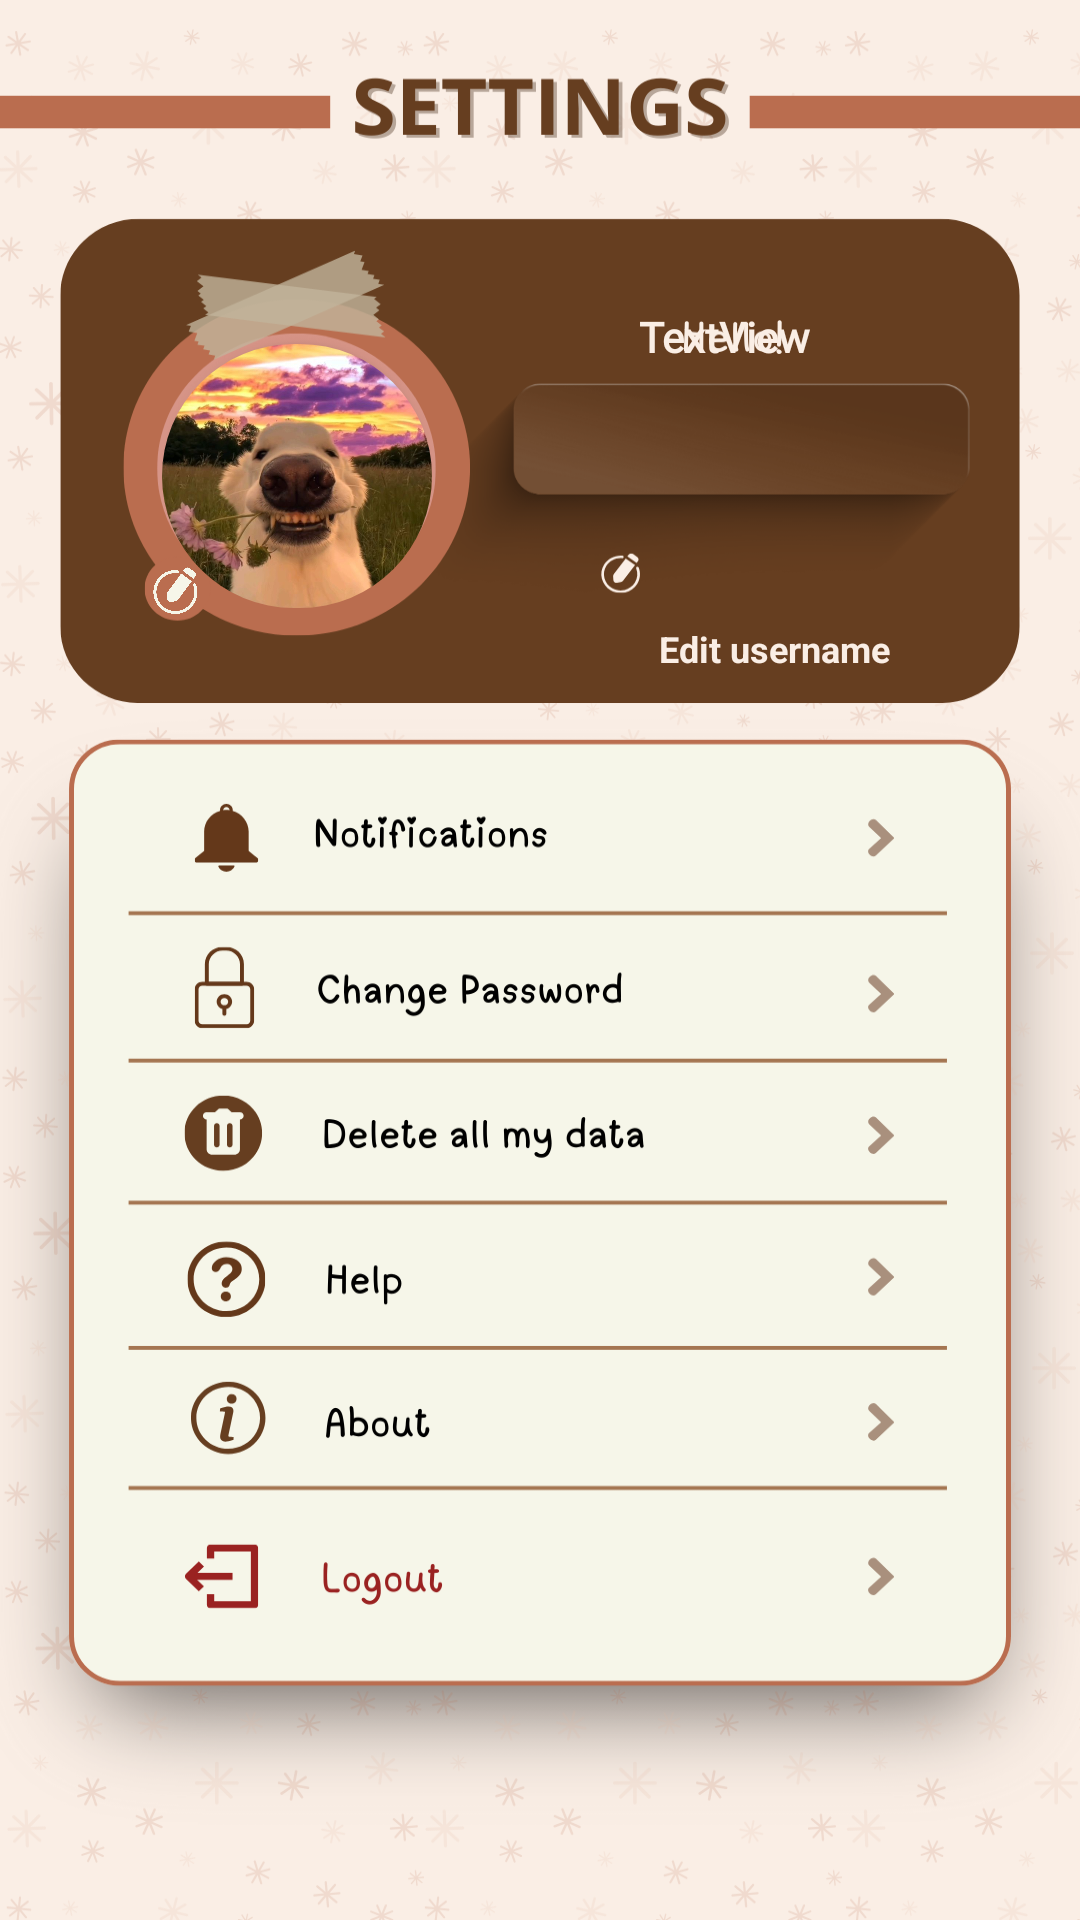

This screen was rendered from an Android layout file. Write that file and the resources it references.
<!-- AndroidManifest.xml: application theme Theme.MoodTracker -->
<!-- res/layout/fragment_settings.xml -->
<?xml version="1.0" encoding="utf-8"?>
<androidx.constraintlayout.widget.ConstraintLayout xmlns:android="http://schemas.android.com/apk/res/android"
    xmlns:app="http://schemas.android.com/apk/res-auto"
    xmlns:tools="http://schemas.android.com/tools"
    android:layout_width="match_parent"
    android:layout_height="match_parent"
    android:background="@drawable/settings_layout"
    tools:context=".SettingsFragment">

    <Button
        android:id="@+id/helpButton"
        android:layout_width="308dp"
        android:layout_height="50dp"
        android:layout_marginBottom="220dp"
        android:background="@drawable/ripple_effect"
        android:contentDescription="g"
        android:elevation="0dp"
        android:foreground="@drawable/button_shadow_effect"
        android:padding="5dp"
        android:stateListAnimator="@null"
        android:textColor="@color/black"
        android:textSize="12sp"
        app:layout_constraintBottom_toBottomOf="parent"
        app:layout_constraintEnd_toEndOf="parent"
        app:layout_constraintHorizontal_bias="0.504"
        app:layout_constraintStart_toStartOf="parent" />

    <Button
        android:id="@+id/accountButton"
        android:layout_width="306dp"
        android:layout_height="50dp"
        android:layout_marginBottom="167dp"
        android:background="@drawable/ripple_effect"
        android:contentDescription="y"
        android:elevation="0dp"
        android:foreground="@drawable/button_shadow_effect"
        android:padding="5dp"
        android:stateListAnimator="@null"
        android:textColor="@android:color/white"
        android:textSize="12sp"
        app:layout_constraintBottom_toBottomOf="parent"
        app:layout_constraintEnd_toEndOf="parent"
        app:layout_constraintHorizontal_bias="0.495"
        app:layout_constraintStart_toStartOf="parent" />

    <Button
        android:id="@+id/changePasswordBtn"
        android:layout_width="308dp"
        android:layout_height="49dp"
        android:layout_marginBottom="332dp"
        android:background="@drawable/ripple_effect"
        android:contentDescription="Delete"
        android:elevation="0dp"
        android:foreground="@drawable/button_shadow_effect"
        android:stateListAnimator="@null"
        app:layout_constraintBottom_toBottomOf="parent"
        app:layout_constraintEnd_toEndOf="parent"
        app:layout_constraintHorizontal_bias="0.504"
        app:layout_constraintStart_toStartOf="parent" />

    <Button
        android:id="@+id/notifation"
        android:layout_width="308dp"
        android:layout_height="59dp"
        android:layout_marginBottom="380dp"
        android:background="@drawable/ripple_effect"
        android:contentDescription="notif"
        android:elevation="0dp"
        android:foreground="@drawable/button_shadow_effect"
        android:stateListAnimator="@null"
        app:layout_constraintBottom_toBottomOf="parent"
        app:layout_constraintEnd_toEndOf="parent"
        app:layout_constraintHorizontal_bias="0.543"
        app:layout_constraintStart_toStartOf="parent" />

    <Button
        android:id="@+id/delete_data"
        android:layout_width="308dp"
        android:layout_height="49dp"
        android:layout_marginBottom="276dp"
        android:background="@drawable/ripple_effect"
        android:contentDescription="Delete"
        android:elevation="0dp"
        android:foreground="@drawable/button_shadow_effect"
        android:stateListAnimator="@null"
        app:layout_constraintBottom_toBottomOf="parent"
        app:layout_constraintEnd_toEndOf="parent"
        app:layout_constraintHorizontal_bias="0.504"
        app:layout_constraintStart_toStartOf="parent" />

    <TextView
        android:id="@+id/ACC_NAME"
        android:layout_width="152dp"
        android:layout_height="22dp"
        android:fontFamily="@font/baloo"
        android:text="TextView"
        android:textAlignment="center"
        android:textColor="#FAEEE5"
        android:textSize="14sp"
        android:textStyle="bold"
        app:layout_constraintBottom_toTopOf="@+id/notifation"
        app:layout_constraintEnd_toEndOf="parent"
        app:layout_constraintHorizontal_bias="0.795"
        app:layout_constraintStart_toStartOf="parent"
        app:layout_constraintTop_toTopOf="parent"
        app:layout_constraintVertical_bias="0.574" />

    <TextView
        android:id="@+id/editusername"
        android:layout_width="101dp"
        android:layout_height="20dp"
        android:layout_marginStart="210dp"
        android:layout_marginTop="208dp"
        android:layout_marginEnd="53dp"
        android:layout_marginBottom="32dp"
        android:foreground="?attr/selectableItemBackground"
        android:text="Edit username"
        android:textAlignment="center"
        android:textColor="#FAEEE5"
        android:textSize="12sp"
        android:textStyle="bold"
        app:layout_constraintBottom_toBottomOf="parent"
        app:layout_constraintEnd_toEndOf="parent"
        app:layout_constraintHorizontal_bias="0.595"
        app:layout_constraintStart_toStartOf="parent"
        app:layout_constraintTop_toTopOf="parent"
        app:layout_constraintVertical_bias="0.0" />

    <Button
        android:id="@+id/logout"
        android:layout_width="307dp"
        android:layout_height="54dp"
        android:layout_marginBottom="108dp"
        android:background="@drawable/ripple_effect"
        android:contentDescription="Logout button"
        android:elevation="0dp"
        android:foreground="@drawable/button_shadow_effect"
        android:stateListAnimator="@null"
        app:layout_constraintBottom_toBottomOf="parent"
        app:layout_constraintEnd_toEndOf="parent"
        app:layout_constraintStart_toStartOf="parent" />

    <ImageView
        android:id="@+id/editbtn"
        android:layout_width="21dp"
        android:layout_height="18dp"
        android:layout_marginStart="48dp"
        android:backgroundTint="#00FFFFFF"
        android:foreground="?attr/selectableItemBackground"
        android:src="@drawable/editbtnpfl"
        app:layout_constraintBottom_toBottomOf="parent"
        app:layout_constraintEnd_toStartOf="@+id/editusername"
        app:layout_constraintHorizontal_bias="0.0"
        app:layout_constraintStart_toStartOf="parent"
        app:layout_constraintTop_toTopOf="parent"
        app:layout_constraintVertical_bias="0.301" />

    <com.google.android.material.imageview.ShapeableImageView
        android:id="@+id/profileimg"
        android:layout_width="90dp"
        android:layout_height="88dp"
        android:layout_gravity="center"
        android:layout_marginStart="-4dp"
        android:foreground="?attr/selectableItemBackground"
        android:scaleType="centerCrop"
        android:src="@drawable/profile"
        app:layout_constraintBottom_toBottomOf="parent"
        app:layout_constraintEnd_toEndOf="parent"
        app:layout_constraintHorizontal_bias="0.211"
        app:layout_constraintStart_toStartOf="parent"
        app:layout_constraintTop_toTopOf="parent"
        app:layout_constraintVertical_bias="0.208"
        app:shapeAppearanceOverlay="@style/CircleShape" />

</androidx.constraintlayout.widget.ConstraintLayout>
<!-- resources referenced by this layout -->
<resources>
  <color name="black">#FF000000</color>
  <!-- drawable button_shadow_effect (drawable) -->
  <?xml version="1.0" encoding="utf-8"?>
  <selector xmlns:android="http://schemas.android.com/apk/res/android">
      
      <item android:state_pressed="true">
          <layer-list>
              <item>
                  <shape android:shape="rectangle">
                      <solid android:color="#1A000000" /> 
                      <corners android:radius="8dp" />
                  </shape>
              </item>
              <item android:bottom="4dp" android:left="1dp" android:right="1dp" android:top="1dp">
                  <shape android:shape="rectangle">
                      <solid android:color="@android:color/transparent" />
                      <corners android:radius="8dp" />
                  </shape>
              </item>
          </layer-list>
      </item>
  
      
      <item android:state_focused="true">
          <layer-list>
              <item>
                  <shape android:shape="rectangle">
                      <solid android:color="#1A000000" /> 
                      <corners android:radius="8dp" />
                  </shape>
              </item>
              <item android:bottom="2dp" android:left="0.5dp" android:right="0.5dp" android:top="0.5dp">
                  <shape android:shape="rectangle">
                      <solid android:color="@android:color/transparent" />
                      <corners android:radius="8dp" />
                      <stroke android:width="1dp" android:color="#26000000" />
                  </shape>
              </item>
          </layer-list>
      </item>
  
      
      <item>
          <shape android:shape="rectangle">
              <solid android:color="@android:color/transparent" />
              <corners android:radius="8dp" />
          </shape>
      </item>
  </selector>
  <!-- drawable editbtnpfl: png bitmap (drawable, 43627 bytes) -->
  <!-- drawable profile: jpg bitmap (drawable, 100602 bytes) -->
  <!-- drawable ripple_effect (drawable) -->
  <?xml version="1.0" encoding="utf-8"?>
  <ripple xmlns:android="http://schemas.android.com/apk/res/android"
      android:color="@color/ripple_color"> 
      <item android:id="@android:id/mask">
          <shape android:shape="rectangle">
              <solid android:color="#642727" />
              <corners android:radius="8dp" />
          </shape>
      </item>
      <item android:id="@android:id/background">
          <shape android:shape="rectangle">
              <solid android:color="@android:color/transparent" />
              <corners android:radius="8dp" />
          </shape>
      </item>
  </ripple>
  <!-- drawable settings_layout: png bitmap (drawable, 245459 bytes) -->
  <style name="CircleShape">
          <item name="cornerSize">50%</item>
      </style>
  <style name="Theme.MoodTracker" parent="Base.Theme.MoodTracker" />
  <color name="ripple_color">#33FFFFFF</color>
  <style name="Base.Theme.MoodTracker" parent="Theme.MaterialComponents.Light.NoActionBar">
          
          <item name="colorPrimary">#c47930</item> 
          <item name="colorPrimaryVariant">#c47930</item> 
          <item name="colorOnPrimary">#000000</item> 
          <item name="colorControlNormal">#FFFFFF</item>
  
          
          <item name="materialButtonStyle">@style/CustomButtonStyle</item>
      </style>
  <style name="CustomButtonStyle" parent="Widget.MaterialComponents.Button">
          <item name="backgroundTint">#64381A</item>
          <item name="android:textColor">@color/brownishe</item>
      </style>
  <color name="brownishe">#c47930</color>
</resources>
